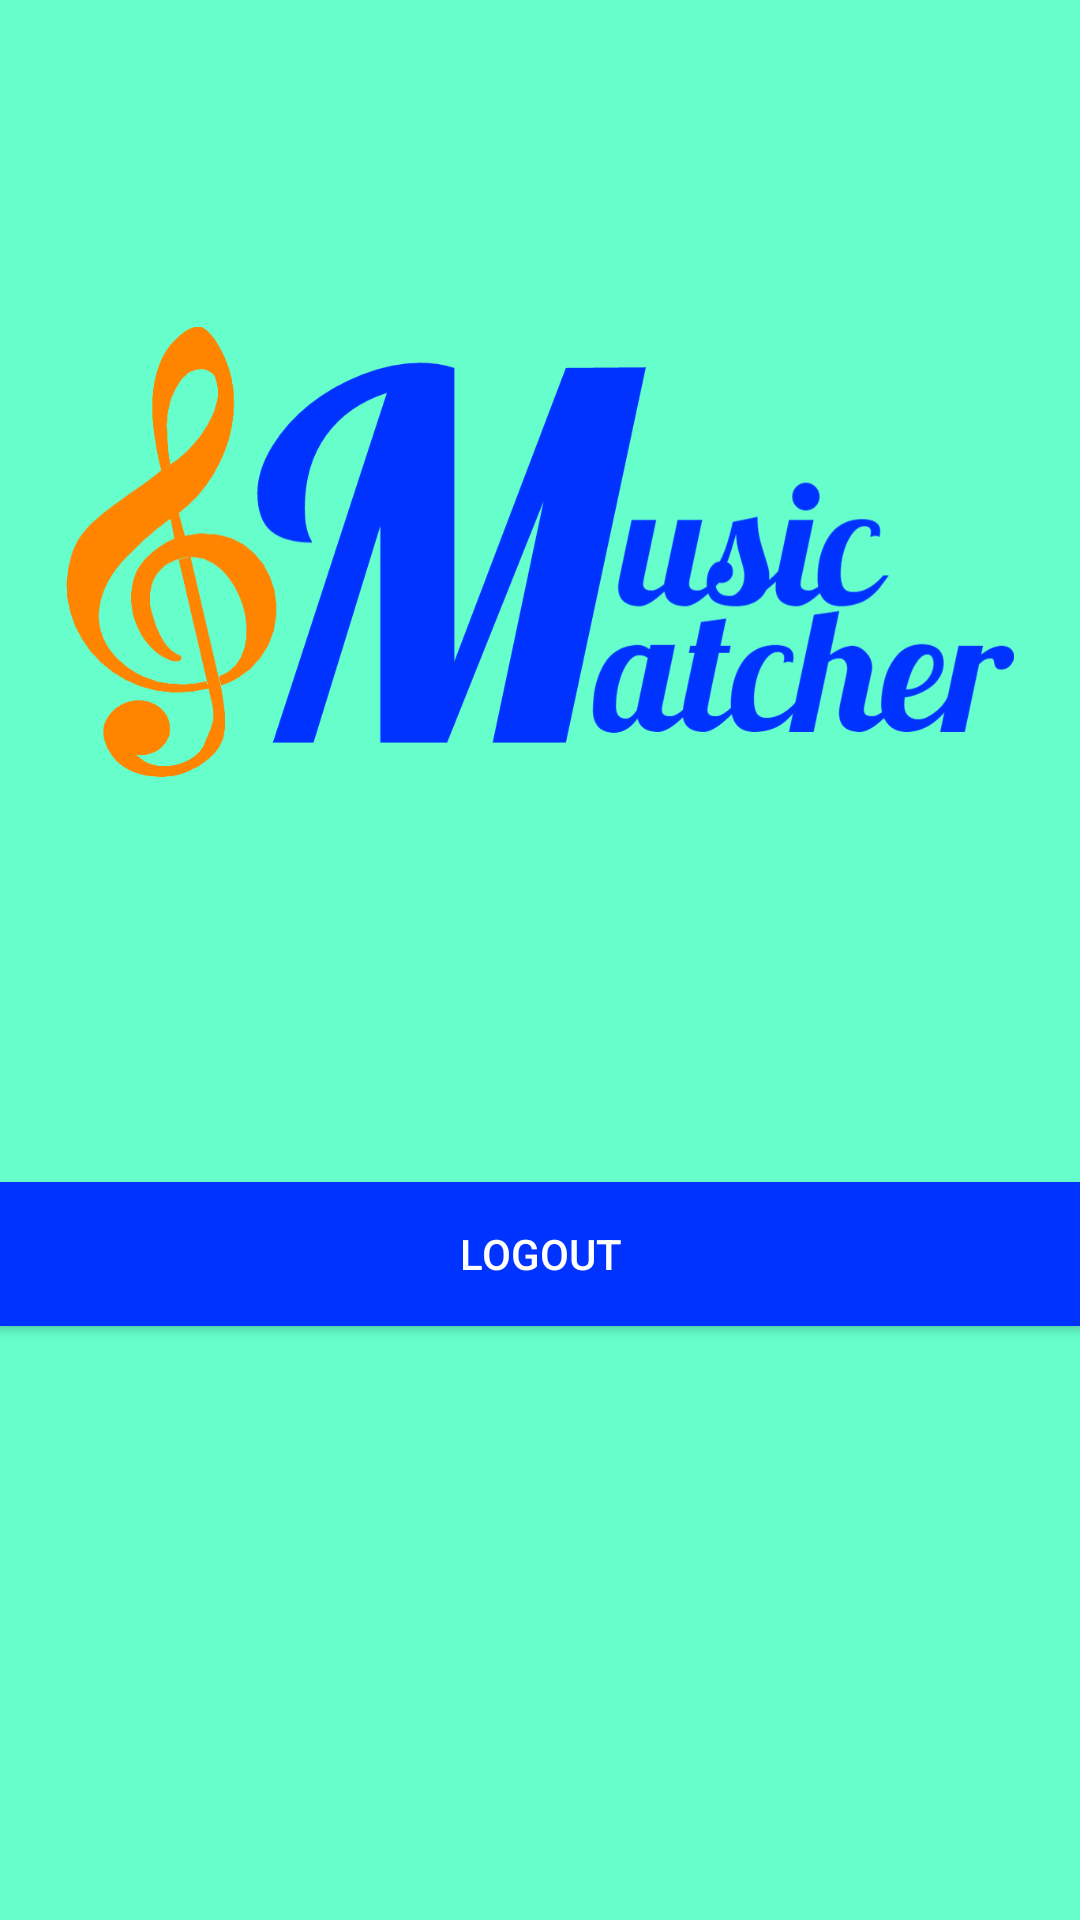

Write the Android layout XML for this screen, with the resource values it uses.
<!-- AndroidManifest.xml: application theme AppTheme -->
<!-- res/layout/activity_first.xml -->
<?xml version="1.0" encoding="utf-8"?>
<RelativeLayout xmlns:android="http://schemas.android.com/apk/res/android"
    xmlns:tools="http://schemas.android.com/tools"
    android:layout_width="match_parent"
    android:layout_height="match_parent"
    android:paddingBottom="@dimen/activity_vertical_margin"
    android:paddingLeft="@dimen/activity_horizontal_margin"
    android:paddingRight="@dimen/activity_horizontal_margin"
    android:paddingTop="@dimen/activity_vertical_margin"
    android:background="#66FFCC"
    tools:context="com.soundrecognition.musicmatcher.FirstActivity">

    <ImageView
        android:layout_width="400dp"
        android:layout_height="150dp"
        android:id="@+id/imageView"
        android:src="@drawable/mmlogo"
        android:layout_marginTop="109dp"
        android:layout_alignParentTop="true"
        android:layout_alignParentStart="true" />

    <TextView
        android:id="@+id/uname"
        android:layout_width="wrap_content"
        android:layout_height="wrap_content"
        android:layout_marginTop="35dp"
        android:padding="8dip"
        android:textColor="#FF8500"
        android:textStyle="bold"
        android:layout_below="@+id/imageView"
        android:layout_alignEnd="@+id/imageView"
        android:layout_alignStart="@+id/imageView" />

    <Button
        android:layout_width="wrap_content"
        android:layout_height="wrap_content"
        android:layout_marginTop="135dp"
        android:id="@+id/btn_logout"
        android:text="@string/btnLogout"
        android:background="#0033FF"
        android:textColor="#fff"
        android:onClick="logout"
        android:layout_below="@+id/imageView"
        android:layout_alignEnd="@+id/imageView"
        android:layout_alignStart="@+id/imageView" />

</RelativeLayout>
<!-- resources referenced by this layout -->
<resources>
  <!-- drawable mmlogo: png bitmap (drawable, 115205 bytes) -->
  <string name="btnLogout">Logout</string>
  <style name="AppTheme" parent="Theme.AppCompat.Light.DarkActionBar">
          
          <item name="windowActionBar">false</item>
          <item name="windowNoTitle">true</item>
          <item name="colorPrimary">@color/colorPrimary</item>
          <item name="colorPrimaryDark">@color/colorPrimaryDark</item>
          <item name="colorAccent">#0033FF</item>
      </style>
  <color name="colorPrimary">#0033ff</color>
  <color name="colorPrimaryDark">#0019ff</color>
</resources>
